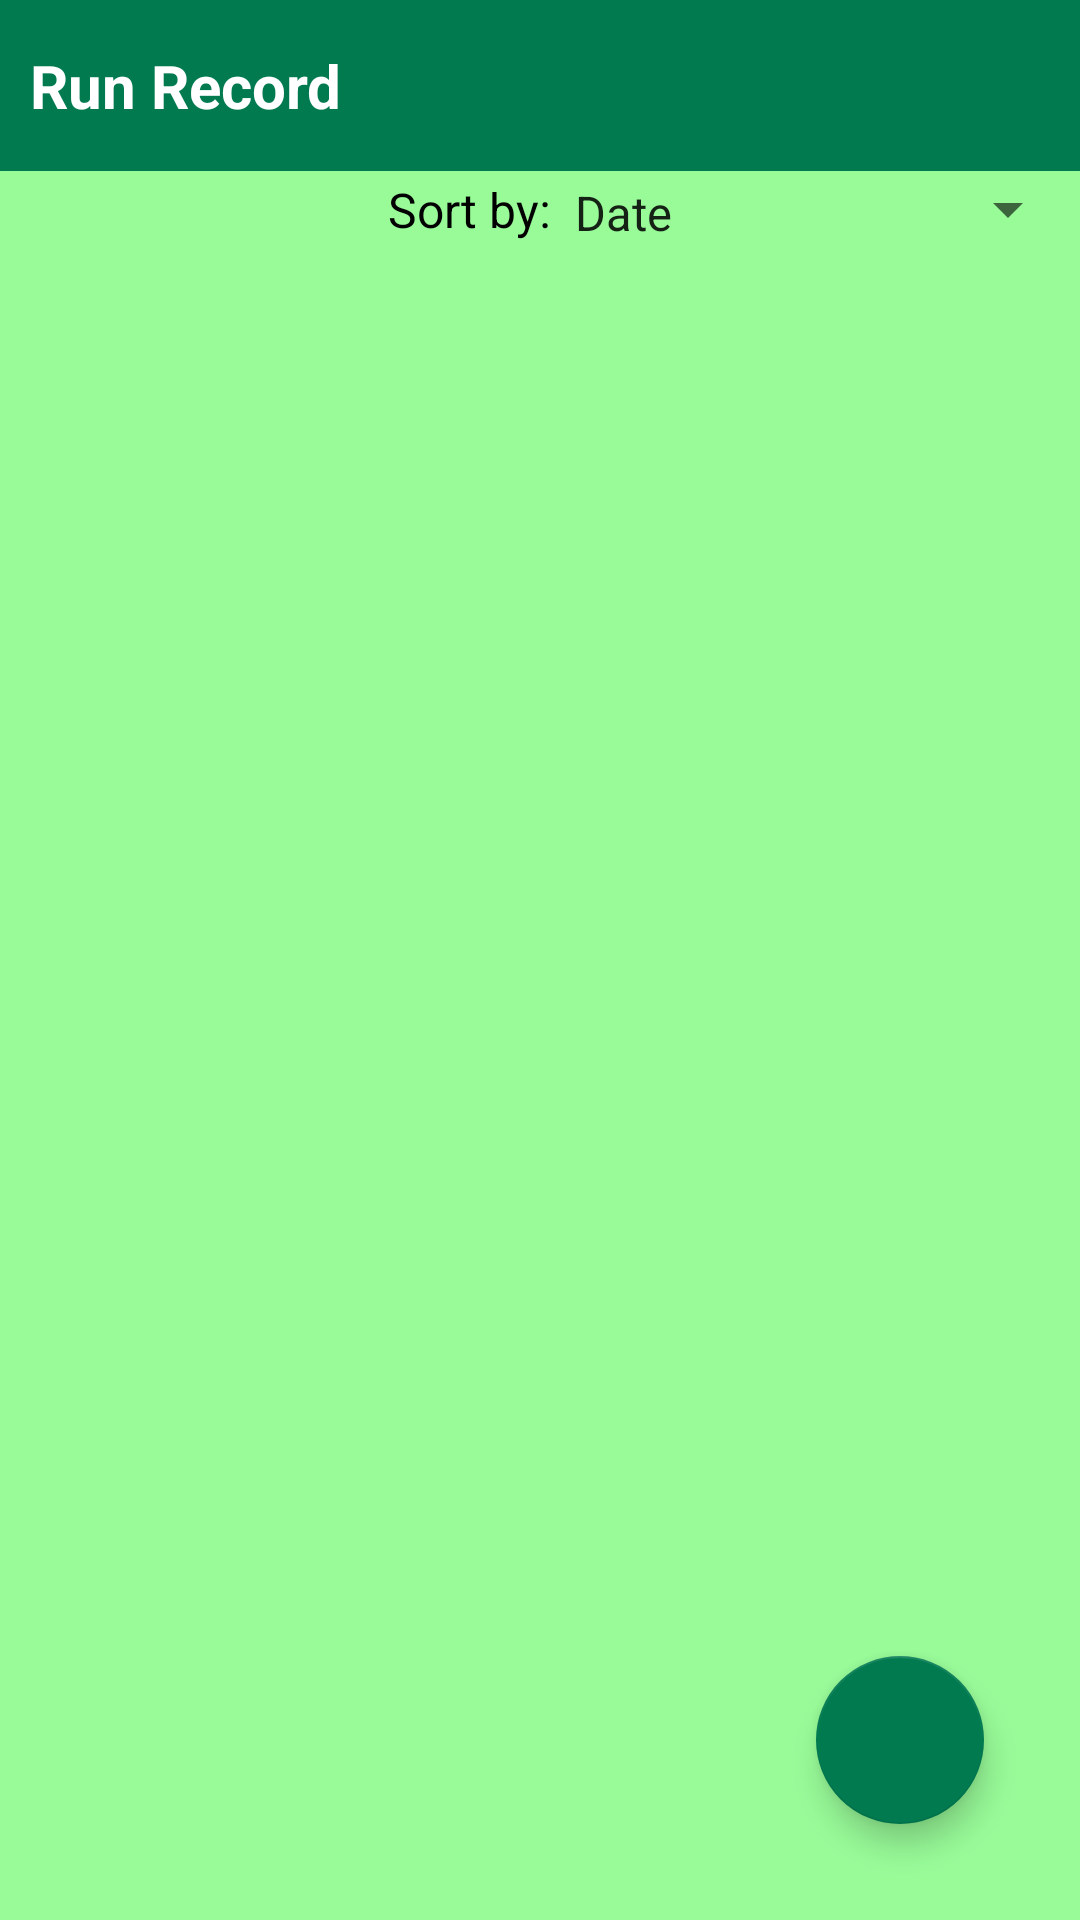

Write the Android layout XML for this screen, with the resource values it uses.
<!-- AndroidManifest.xml: application theme Theme.RunningApp -->
<!-- res/layout/fragment_run.xml -->
<?xml version="1.0" encoding="utf-8"?>
<androidx.constraintlayout.widget.ConstraintLayout xmlns:android="http://schemas.android.com/apk/res/android"
    xmlns:app="http://schemas.android.com/apk/res-auto"
    xmlns:tools="http://schemas.android.com/tools"
    android:layout_width="match_parent"
    android:layout_height="match_parent">

    <RelativeLayout
        android:layout_width="match_parent"
        android:layout_height="wrap_content"
        android:background="@color/dark_green"
        app:layout_constraintTop_toTopOf="parent">

    <LinearLayout
        android:layout_width="match_parent"
        android:layout_height="wrap_content"
        app:layout_constraintTop_toTopOf="parent"
        android:background="@color/dark_green">


        <TextView
            android:layout_width="match_parent"
            android:layout_height="wrap_content"
            android:text="Run Record"
            android:textStyle="normal|bold"
            android:textColor="@android:color/white"
            android:layout_marginLeft="10dp"
            android:textSize="20sp"
            android:layout_marginBottom="15dp"
            android:layout_marginTop="15dp"/>

    </LinearLayout>
    </RelativeLayout>

    <Spinner
        android:id="@+id/spFilter"
        android:layout_width="wrap_content"
        android:layout_height="wrap_content"
        android:entries="@array/filter_options"
        android:layout_marginTop="50dp"
        android:paddingTop="10dp"
        android:paddingBottom="8dp"
        app:layout_constraintEnd_toEndOf="parent"
        app:layout_constraintTop_toTopOf="parent" />

    <TextView
        android:id="@+id/tvFilterBy"
        android:layout_width="wrap_content"
        android:layout_height="wrap_content"
        android:layout_marginTop="50dp"
        android:text="Sort by:"
        android:textColor="@android:color/black"
        android:textSize="16sp"
        app:layout_constraintBottom_toBottomOf="@+id/spFilter"
        app:layout_constraintEnd_toStartOf="@+id/spFilter"
        app:layout_constraintTop_toTopOf="parent" />

    <androidx.recyclerview.widget.RecyclerView
        android:id="@+id/rvRuns"
        android:layout_width="match_parent"
        android:layout_height="0dp"
        app:layout_constraintBottom_toBottomOf="parent"
        app:layout_constraintEnd_toEndOf="parent"
        app:layout_constraintHorizontal_bias="0.5"
        app:layout_constraintStart_toStartOf="parent"
        app:layout_constraintTop_toBottomOf="@+id/spFilter" />

    <com.google.android.material.floatingactionbutton.FloatingActionButton
        android:id="@+id/fab"
        android:layout_width="wrap_content"
        android:layout_height="wrap_content"
        android:src="@drawable/ic_add_black"
        app:backgroundTint="@color/dark_green"
        app:fabSize="normal"
        app:rippleColor="@android:color/white"
        android:layout_marginEnd="32dp"
        android:layout_marginBottom="32dp"
        app:layout_constraintBottom_toBottomOf="parent"
        app:layout_constraintEnd_toEndOf="parent"
        app:tint="@android:color/white" />

</androidx.constraintlayout.widget.ConstraintLayout>
<!-- resources referenced by this layout -->
<resources>
  <string-array name="filter_options">
          <item>Date</item>
          <item>Running Time</item>
          <item>Distance</item>
          <item>Average Speed</item>
          <item>Calories Burned</item>
      </string-array>
  <color name="dark_green">#017a50</color>
  <style name="Theme.RunningApp" parent="Theme.MaterialComponents.DayNight.NoActionBar">
          
          <item name="colorPrimary">@color/dark_green</item>
          <item name="colorPrimaryVariant">@color/dark_green</item>
          <item name="colorSecondary">@color/md_blue_500</item>
          <item name="colorSecondaryVariant">@color/dark_green</item>
          <item name="android:colorBackground">@color/light_green</item>
          <item name="colorError">@color/errorColor</item>
  
  
          
  
  
          
          <item name="colorSurface">@color/dark_green</item>
          <item name="colorOnPrimary">@android:color/black</item>
          <item name="colorOnSecondary">@color/md_blue_50</item>
          <item name="colorOnBackground">@color/md_blue_50</item>
          <item name="colorOnError">@android:color/black</item>
          <item name="colorOnSurface">@android:color/black</item>
          <item name="scrimBackground">@color/mtrl_scrim_color</item>
          <item name="textAppearanceHeadline1">@style/TextAppearance.MaterialComponents.Headline1</item>
          <item name="textAppearanceHeadline2">@style/TextAppearance.MaterialComponents.Headline2</item>
          <item name="textAppearanceHeadline3">@style/TextAppearance.MaterialComponents.Headline3</item>
          <item name="textAppearanceHeadline4">@style/TextAppearance.MaterialComponents.Headline4</item>
          <item name="textAppearanceHeadline5">@style/TextAppearance.MaterialComponents.Headline5</item>
          <item name="textAppearanceHeadline6">@style/TextAppearance.MaterialComponents.Headline6</item>
          <item name="textAppearanceSubtitle1">@style/TextAppearance.MaterialComponents.Subtitle1</item>
          <item name="textAppearanceSubtitle2">@style/TextAppearance.MaterialComponents.Subtitle2</item>
          <item name="textAppearanceBody1">@style/TextAppearance.MaterialComponents.Body1</item>
          <item name="textAppearanceBody2">@style/TextAppearance.MaterialComponents.Body2</item>
          <item name="textAppearanceCaption">@style/TextAppearance.MaterialComponents.Caption</item>
          <item name="textAppearanceButton">@style/TextAppearance.MaterialComponents.Button</item>
          <item name="textAppearanceOverline">@style/TextAppearance.MaterialComponents.Overline</item>
  
          <item name="alertDialogTheme">@style/AlertDialogTheme</item>
      </style>
  <color name="md_blue_500">#2196F3</color>
  <color name="light_green">#98fb98</color>
  <color name="errorColor">#D50000</color>
  <color name="md_blue_50">#E3F2FD</color>
  <style name="AlertDialogTheme" parent="ThemeOverlay.MaterialComponents.Dialog.Alert">
          <item name="buttonBarPositiveButtonStyle">@style/PositiveButtonStyle</item>
          <item name="buttonBarNegativeButtonStyle">@style/NegativeButtonStyle</item>
      </style>
  <style name="PositiveButtonStyle" parent="Widget.MaterialComponents.Button.TextButton.Dialog">
          <item name="android:textColor">@color/colorAccent</item>
      </style>
  <style name="NegativeButtonStyle" parent="Widget.MaterialComponents.Button.TextButton.Dialog">
          <item name="android:textColor">@color/colorAccent</item>
      </style>
  <color name="colorAccent">#FFE600</color>
</resources>
